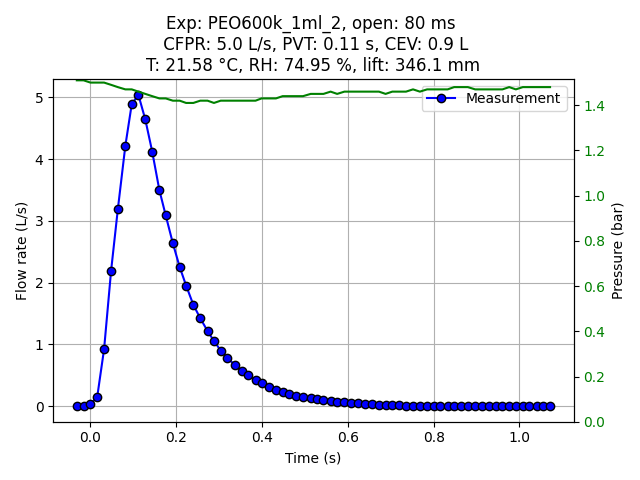

Source data for this figure (header and first rows):
Experiment name, PEO600k_1ml_2
Start time (UTC), 2025-09-08 14:13:54.753826+00:00
Opening duration (ms), 80
Time before opening (ms), 0
Time after closing (ms), 1000
Ambient temperature (°C), 21.58
Relative humidity (%), 74.95
SprayTec lift height (mm), 346.1
Elapsed time (s), Pressure (bar), Flow rate (L/s)
-0.01046, 1.0, 0.0
0.0005183, 1.51, 0.0
0.01626, 1.51, 0.0
0.03233, 1.5, 0.038
0.04798, 1.5, 0.1443
0.0641, 1.5, 0.9243
0.08047, 1.49, 2.195
0.09613, 1.48, 3.187
0.1137, 1.47, 4.215
0.1285, 1.47, 4.887
0.144, 1.46, 5.041
0.1602, 1.45, 4.641
0.1763, 1.44, 4.121
0.193, 1.43, 3.495
0.2078, 1.43, 3.087
0.2244, 1.42, 2.636
0.2403, 1.42, 2.251
0.2552, 1.41, 1.953
0.2721, 1.41, 1.64
0.2883, 1.42, 1.423
0.3052, 1.42, 1.217
0.3202, 1.41, 1.055
0.3359, 1.42, 0.9007
0.3517, 1.42, 0.7813
0.3682, 1.42, 0.668
0.3846, 1.42, 0.5717
0.3992, 1.42, 0.497
0.4171, 1.42, 0.4203
0.4312, 1.43, 0.3697
0.4482, 1.43, 0.3103
0.4647, 1.43, 0.266
0.4803, 1.44, 0.231
0.4953, 1.44, 0.199
0.5125, 1.44, 0.1683
0.5278, 1.44, 0.1467
0.5457, 1.45, 0.124
0.5597, 1.45, 0.111
0.5755, 1.45, 0.09567
0.5921, 1.46, 0.08033
0.6074, 1.45, 0.07
0.6243, 1.46, 0.06
0.6407, 1.46, 0.052
0.6554, 1.46, 0.046
0.672, 1.46, 0.03733
0.689, 1.46, 0.03033
0.7048, 1.46, 0.025
0.7203, 1.45, 0.02033
0.7359, 1.46, 0.01567
0.7526, 1.46, 0.01367
0.7679, 1.46, 0.009667
0.7842, 1.47, 0.006667
0.8002, 1.46, 0.004
... 19 more rows
